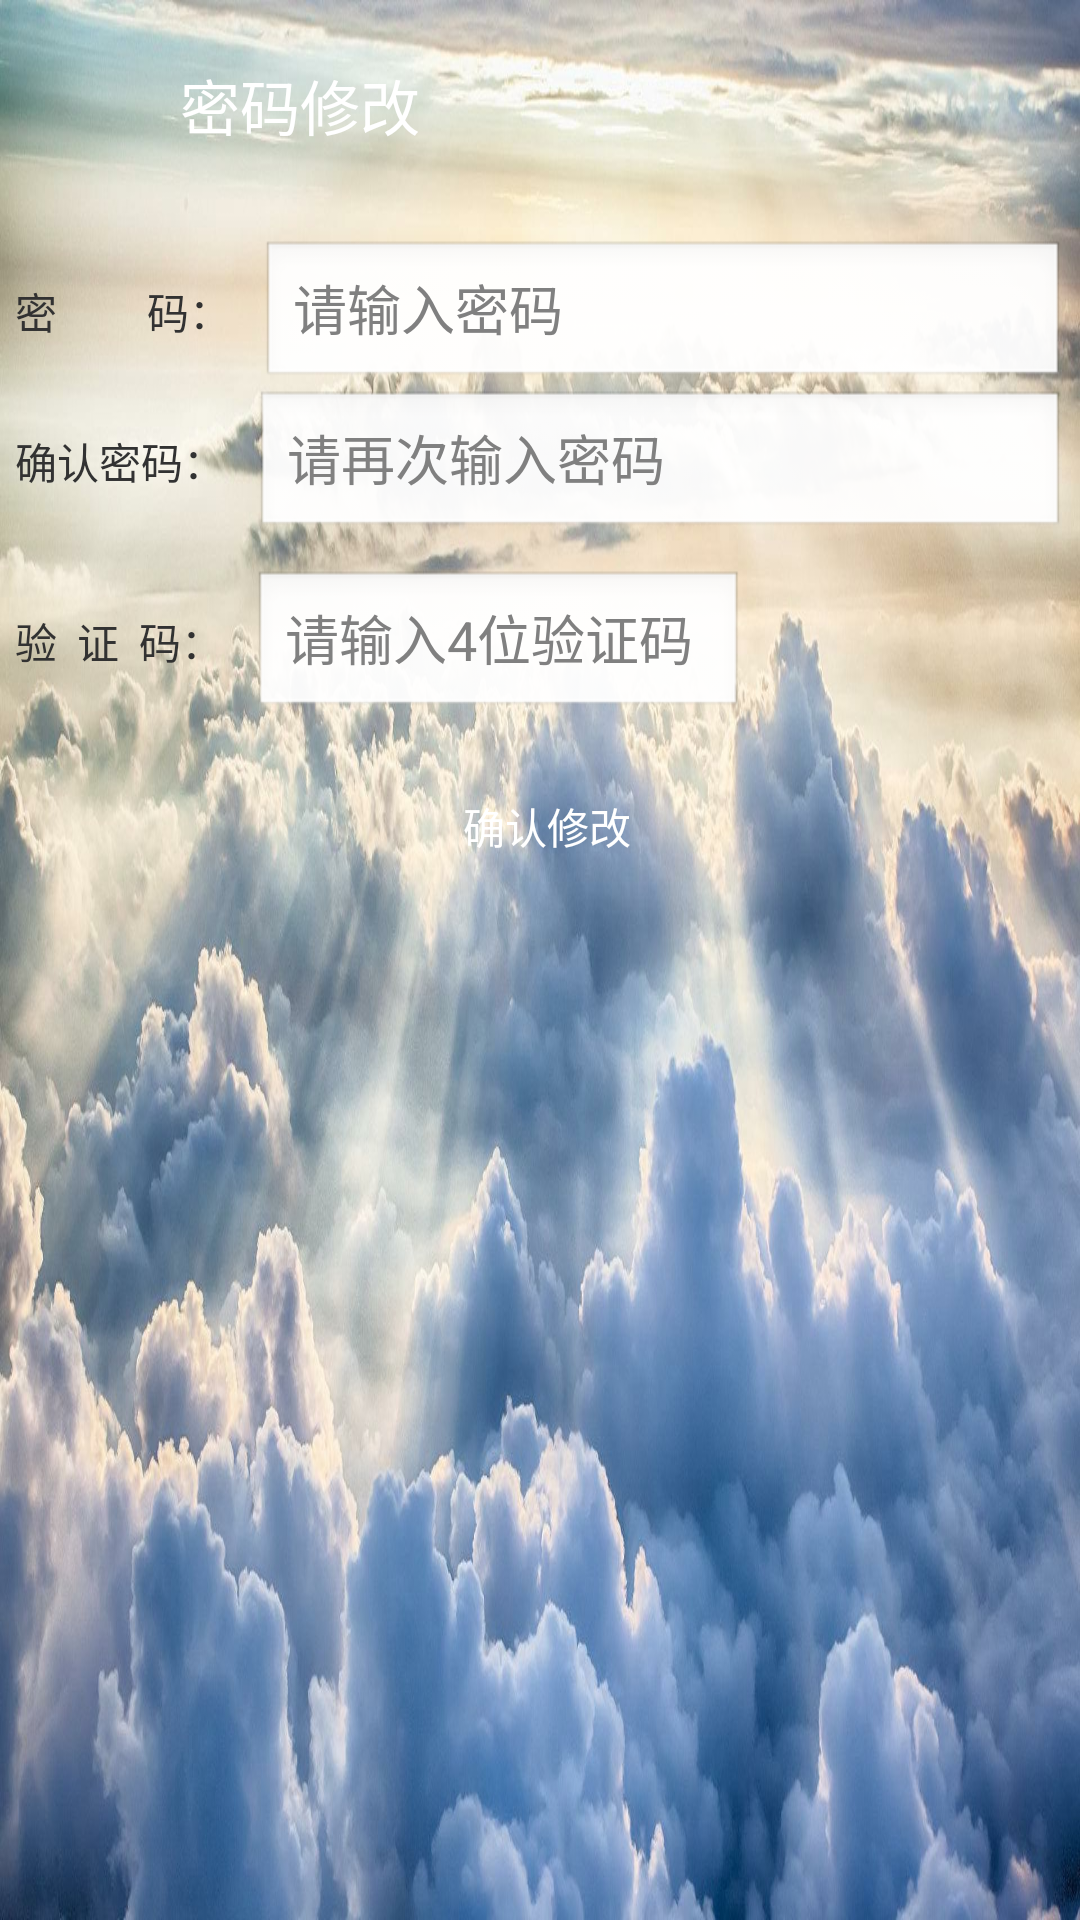

Reconstruct the res/layout file that produces this screen, plus the resources it refers to.
<!-- AndroidManifest.xml: application theme AppTheme -->
<!-- res/layout/activity_modify.xml -->
<?xml version="1.0" encoding="utf-8"?>
<RelativeLayout
    xmlns:android="http://schemas.android.com/apk/res/android"
    xmlns:app="http://schemas.android.com/apk/res-auto"
    xmlns:tools="http://schemas.android.com/tools"
    android:layout_width="match_parent"
    android:layout_height="match_parent"
    tools:context="cn.com.zonesion.powercontrol.DbOperation.Register"
    android:background="@drawable/register_background"
    >

    <RelativeLayout
        android:id="@+id/rl_top"
        android:layout_width="match_parent"
        android:layout_height="70dp"
        >

        <ImageView
            android:id="@+id/iv_back"
            android:layout_width="30dp"
            android:layout_height="30dp"
            android:background="@drawable/ic_left_back"
            android:layout_centerVertical="true"
            android:layout_marginLeft="10dp"
            android:clickable="true"
            android:onClick="onClick"
            />

        <TextView
            android:id="@+id/tv_register"
            android:layout_width="wrap_content"
            android:layout_height="wrap_content"
            android:text="密码修改"
            android:textColor="#fff"
            android:textSize="20dp"
            android:layout_toRightOf="@+id/iv_back"
            android:layout_centerVertical="true"
            android:layout_marginLeft="20dp"
            />
    </RelativeLayout>

    <LinearLayout
        android:id="@+id/ll_body"
        android:layout_width="match_parent"
        android:layout_height="wrap_content"
        android:orientation="vertical"
        android:layout_below="@+id/rl_top"
        android:layout_marginTop="10dp"
        android:layout_marginLeft="5dp"
        android:layout_marginRight="5dp"
        >

        <LinearLayout
            android:layout_width="match_parent"
            android:layout_height="wrap_content"
            android:orientation="horizontal">

        </LinearLayout>

        <LinearLayout
            android:layout_width="match_parent"
            android:layout_height="wrap_content"
            android:orientation="horizontal">
            <TextView
                android:id="@+id/tv_password1"
                android:layout_width="wrap_content"
                android:layout_height="wrap_content"
                android:text="密         码："/>
            <EditText
                android:id="@+id/et_password1"
                android:layout_width="match_parent"
                android:layout_height="50dp"
                android:gravity="center_vertical"
                android:layout_marginLeft="10dp"
                android:inputType="textPassword"
                android:hint="请输入密码" />
        </LinearLayout>

        <LinearLayout
            android:layout_width="match_parent"
            android:layout_height="wrap_content"
            android:orientation="horizontal">
            <TextView
                android:id="@+id/tv_password2"
                android:layout_width="wrap_content"
                android:layout_height="wrap_content"
                android:text="确认密码："/>
            <EditText
                android:id="@+id/et_password2"
                android:layout_width="match_parent"
                android:layout_height="50dp"
                android:hint="请再次输入密码"
                android:gravity="center_vertical"
                android:layout_marginLeft="10dp"
                android:inputType="textPassword"
                />
        </LinearLayout>
        
        <LinearLayout
            android:layout_width="match_parent"
            android:layout_height="wrap_content"
            android:layout_marginRight="15dp"
            android:layout_marginTop="10dp"
            android:orientation="horizontal" >

            <LinearLayout
                android:layout_width="match_parent"
                android:layout_height="wrap_content"
                android:orientation="horizontal">
                <TextView
                    android:id="@+id/tv_phoneCodes"
                    android:layout_width="wrap_content"
                    android:layout_height="wrap_content"
                    android:text="验  证  码："/>
                <EditText
                    android:id="@+id/et_phoneCodes"
                    android:layout_width="0dp"
                    android:layout_weight="3"
                    android:layout_height="50dp"
                    android:layout_marginLeft="10dp"
                    android:layout_marginRight="10dp"
                    android:hint="请输入4位验证码" />

                <ImageView
                    android:id="@+id/iv_showCode"
                    android:layout_width="0dp"
                    android:layout_height="70dp"
                    android:layout_weight="1.5"
                    android:clickable="true"
                    android:onClick="onClick"
                    android:layout_marginTop="-10dp"
                    />
            </LinearLayout>
        </LinearLayout>
        
        <Button
            android:id="@+id/bt_modify"
            android:layout_width="match_parent"
            android:layout_height="50dp"
            android:layout_marginLeft="5dp"
            android:background="@drawable/selector_loginactivity_button"
            android:textColor="#fff"
            android:text="确认修改"/>
        <RelativeLayout
        android:layout_width="match_parent"
        android:layout_height="50dp"
        android:id="@+id/rl_bottom"
        android:layout_marginTop="10dp"
        >
            android:onClick="onClick"
            android:layout_marginTop="40dp"
            />


        </RelativeLayout>

    </LinearLayout>

</RelativeLayout>
<!-- resources referenced by this layout -->
<resources>
  <!-- drawable register_background: jpg bitmap (drawable-xxxhdpi, 291282 bytes) -->
  <style name="AppTheme" parent="AppBaseTheme">
          
      </style>
  <style name="AppBaseTheme" parent="android:Theme.Light">
          
      </style>
</resources>
